Run: headless pygame with SDL's dummy video driver; simulated clock (each Clock.tick advances the game by its frame time, no real sleeping); random seed 0; keys injected as events and as key.get_pressed() state; mouse plan: one left click at the window centre at the start of phase 2, then a move to the lower-right quarter at the start of phase 3.
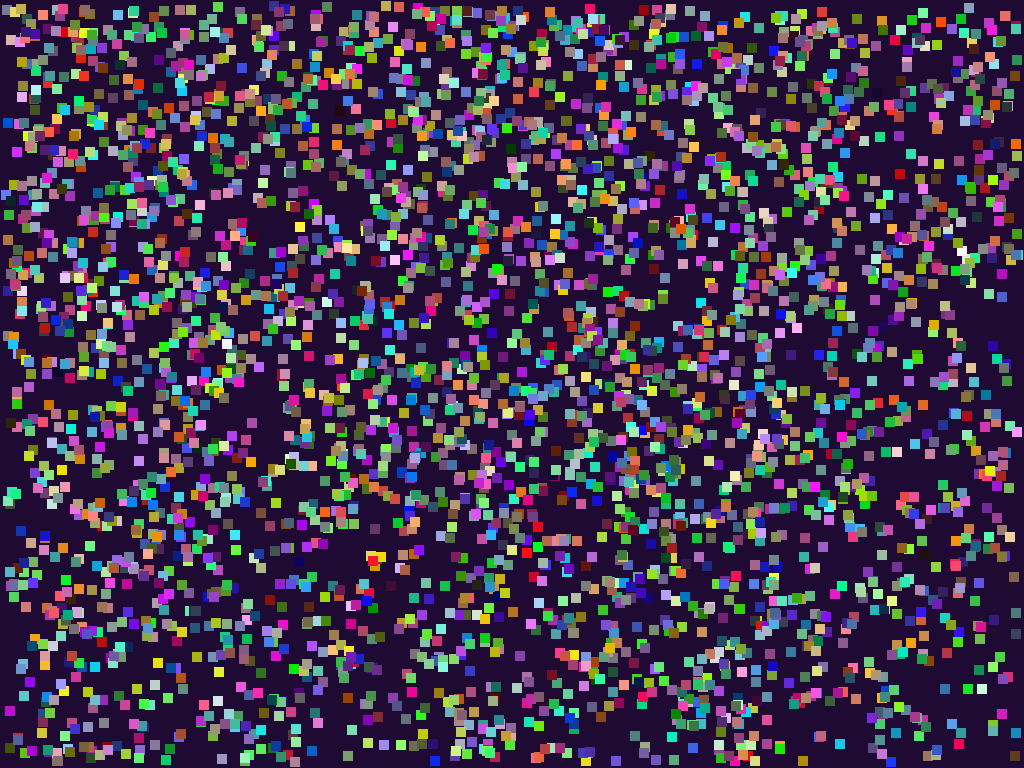
Frame 1 of 4 · flips 1–60 · no input
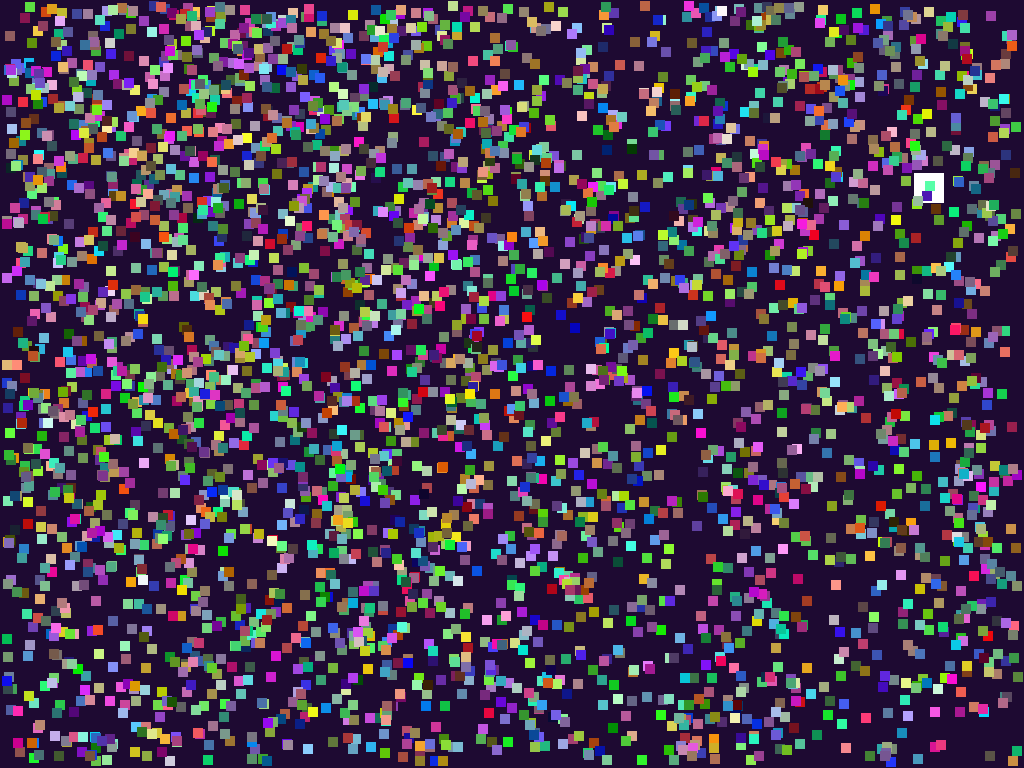
Frame 2 of 4 · flips 61–180 · clicked the window centre · tapped SPACE, RETURN · held RIGHT (→), D
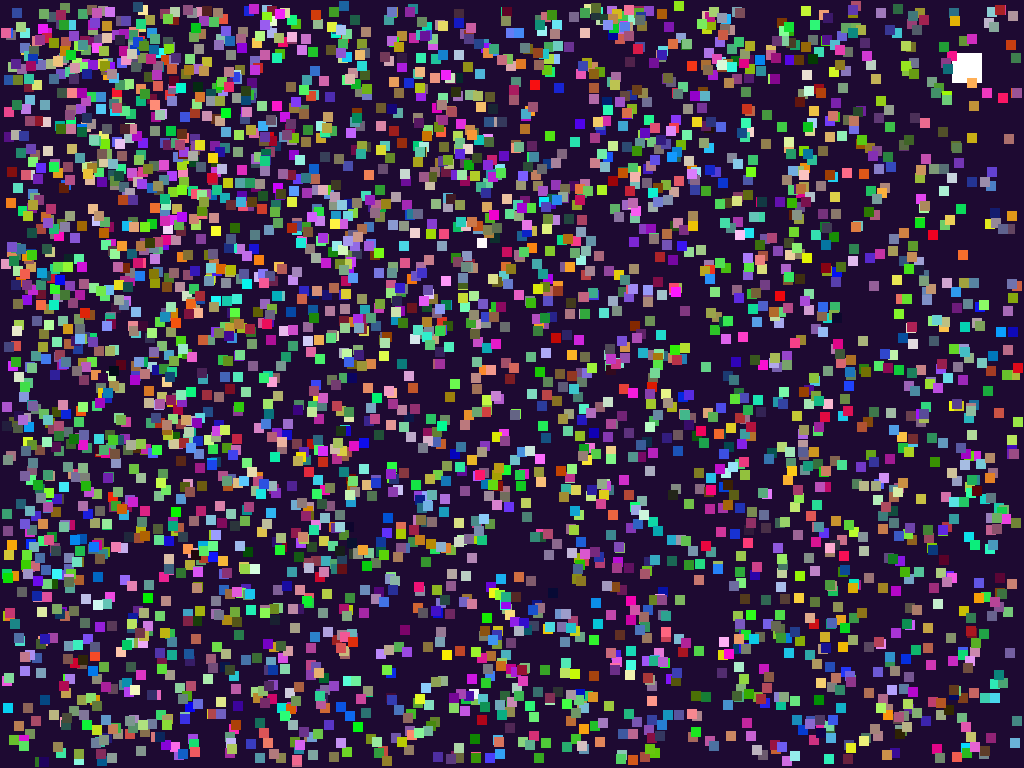
Frame 3 of 4 · flips 181–300 · moved the mouse to the lower-right quarter · held DOWN (↓), S
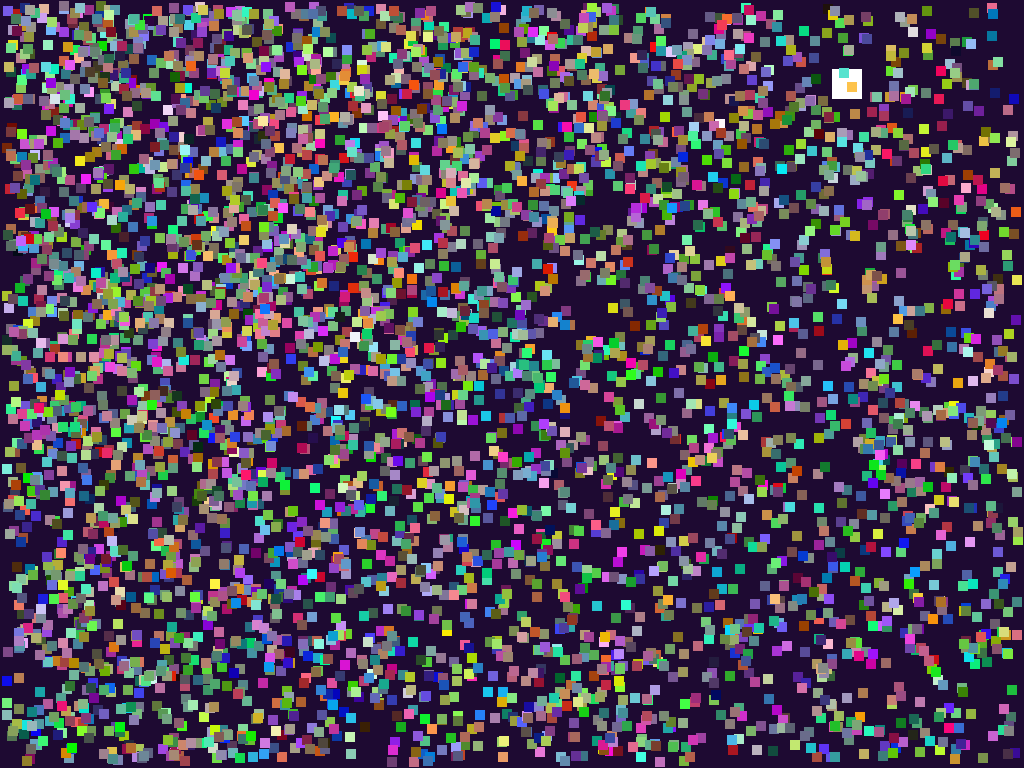
Frame 4 of 4 · flips 301–420 · held LEFT (←), A, UP (↑), W

The pygame program that drew these frames:

import pygame
from random import random
from math import floor


class World:
    def __init__(self):
        self.predators = []
        self.regions = [[] for _ in range(REGIONS*REGIONS)]
        self.regions_boundries = [[e for e in range(0, WINDOW_WIDTH + 1, WINDOW_WIDTH // REGIONS)],
                                  [e for e in range(0, WINDOW_HEIGHT + 1, WINDOW_HEIGHT // REGIONS)]]
        self.to_erase = []
        self.object_count = 0

    def new_entity(self):
        e = Entities()
        e.region_allocation(self)
        self.regions[e.region].append(e)
        self.object_count += 1

    def erase_entity(self, entity):
        self.to_erase.remove(entity)
        self.regions[entity.region].remove(entity)
        self.object_count -= 1

    def new_predator(self):
        self.predators.append(Predator())

    def region_swap(self, entity):
        a = entity.region
        entity.region_allocation(self)
        if a != entity.region:
            self.regions[a].remove(entity)
            self.regions[entity.region].append(entity)

    def new_born(self, mom, dad):
        colors = [(mom.color[a] + dad.color[a])//2 + floor(random() * 30 - 15) for a in range(3)]
        for c in range(3):
            if colors[c] > 255:
                colors[c] = 255
            elif colors[c] < 0:
                colors[c] = 0
        e = Entities()
        e.color = (colors[0], colors[1], colors[2])
        e.region_allocation(self)
        e.x = mom.x
        e.y = mom.y
        e.can_reproduce = False
        self.regions[e.region].append(e)
        self.object_count += 1


class GameObject:
    def __init__(self):
        self.width = 10
        self.height = 10
        self.x = floor(random() * (WINDOW_WIDTH - self.width))
        self.y = floor(random() * (WINDOW_HEIGHT - self.height))
        self.dx = floor(random() * 6 - 3)
        self.dy = floor(random() * 6 - 3)
        self.color = (255, 255, 255)
        self.region = 0

    def move(self):
        if self.x + self.dx + self.width >= WINDOW_WIDTH or self.x + self.dx <= 0:
            self.dx *= -1
        if self.y + self.dy + self.height >= WINDOW_HEIGHT or self.y + self.dy <= 0:
            self.dy *= -1

        self.y += self.dy
        self.x += self.dx

    def region_allocation(self, world):
        for a in range(1, REGIONS+1):
            for b in range(1, REGIONS+1):
                if world.regions_boundries[0][a-1] <= self.x < world.regions_boundries[0][a] and \
                        world.regions_boundries[1][b - 1] <= self.y < world.regions_boundries[1][b]:
                    self.region = (a-1) + REGIONS*(b-1)

    def collision_check(self, e):
        return True if self.x + self.width > e.x and self.y + self.height > e.y and \
                e.x + e.width > self.x and e.y + e.height > self.y else False


class Entities(GameObject):
    def __init__(self):
        GameObject.__init__(self)
        self.color = (floor(random()*255), floor(random()*255), floor(random()*255))
        self.direction_change = floor(FPS*(3 + random()*2))
        self.mating = floor(FPS*(5 + random()*2))
        self.can_reproduce = True
        self.die = 10
        self.die_bool = False

    def change_speeds(self):
        self.dx = floor(random()*6 - 3)
        self.dy = floor(random()*6 - 3)

    def countdown(self):
        if not self.direction_change:
            self.change_speeds()
            self.direction_change = floor(FPS*(3 + random()*2))
        else:
            self.direction_change -= 1

        if not self.can_reproduce:
            if not self.mating:
                self.can_reproduce = True
                self.mating = floor(FPS*(5 + random()*2))
            else:
                self.mating -= 1

    def dying(self, world):
        self.die -= 1
        if not self.die:
            world.erase_entity(self)


class Predator(GameObject):
    def __init__(self):
        GameObject.__init__(self)
        self.width = 30
        self.height = 30
        self.eating = COLORS

    def eat(self, entity):
        if self.eating[0] + eat_const >= entity.color[0] >= self.eating[0] - eat_const and \
                self.eating[1] + eat_const >= entity.color[1] >= self.eating[1] - eat_const and \
                self.eating[2] + eat_const >= entity.color[2] >= self.eating[2] - eat_const:
            return False
        return True


pygame.init()
WINDOW_WIDTH = 1024
WINDOW_HEIGHT = 768
FPS = 60
Window = pygame.display.set_mode((WINDOW_WIDTH, WINDOW_HEIGHT))
pygame.display.set_caption('Ewolucja')
clock = pygame.time.Clock()
eat_const = 50
REGIONS = 4
COLORS = (floor(random()*255), floor(random()*255), floor(random()*255))
trigger = False


def updating(world):
    check_collision(world)
    check_eat(world)

    for p in world.predators:
        move_object(p)
        p.region_allocation(world)
        draw_object(p)

    for r in range(len(world.regions)):
        for e in world.regions[r]:
            move_object(e)
            world.region_swap(e)
            e.countdown()

    for r in range(len(world.regions)):
        for e in world.regions[r]:
            draw_object(e)
    erase(world)
    pygame.display.set_caption('Ewolucja ' + str(world.object_count) + '  ' + str(floor(clock.get_fps())))


def draw_object(obj):
    pygame.draw.rect(Window, obj.color, (obj.x, obj.y, obj.width, obj.height))


def move_object(obj):
    obj.move()


def check_collision(world):
    for r in range(len(world.regions)):
        for e in world.regions[r]:
            if e.can_reproduce:
                for ch in world.regions[r][world.regions[r].index(e) + 1:]:
                    if ch.can_reproduce and e.collision_check(ch):
                            e.can_reproduce, ch.can_reproduce = False, False
                            reproduce(world, e, ch)


def reproduce(world, mom, dad):
    world.new_born(mom, dad)


def check_eat(world):
    for predator in world.predators:
        for entity in world.regions[predator.region]:
            if entity.collision_check(predator) and predator.eat(entity):
                world.to_erase.append(entity)


def erase(w):
    for e in w.to_erase:
        e.dying(w)


crashed = False
World = World()
print(World.regions_boundries)
for x in range(2500):
    World.new_entity()

for y in range(0):
    World.new_predator()

while not crashed:
    for event in pygame.event.get():
        if event.type == pygame.QUIT:
            crashed = True
        if event.type == pygame.MOUSEBUTTONDOWN:
            World.new_predator()

    if World.object_count >= 5500 and not trigger:
        trigger = True
        for y in range(10):
            World.new_predator()

    Window.fill((30, 10, 50))
    updating(World)
    pygame.display.update()
    clock.tick(FPS)

pygame.quit()
